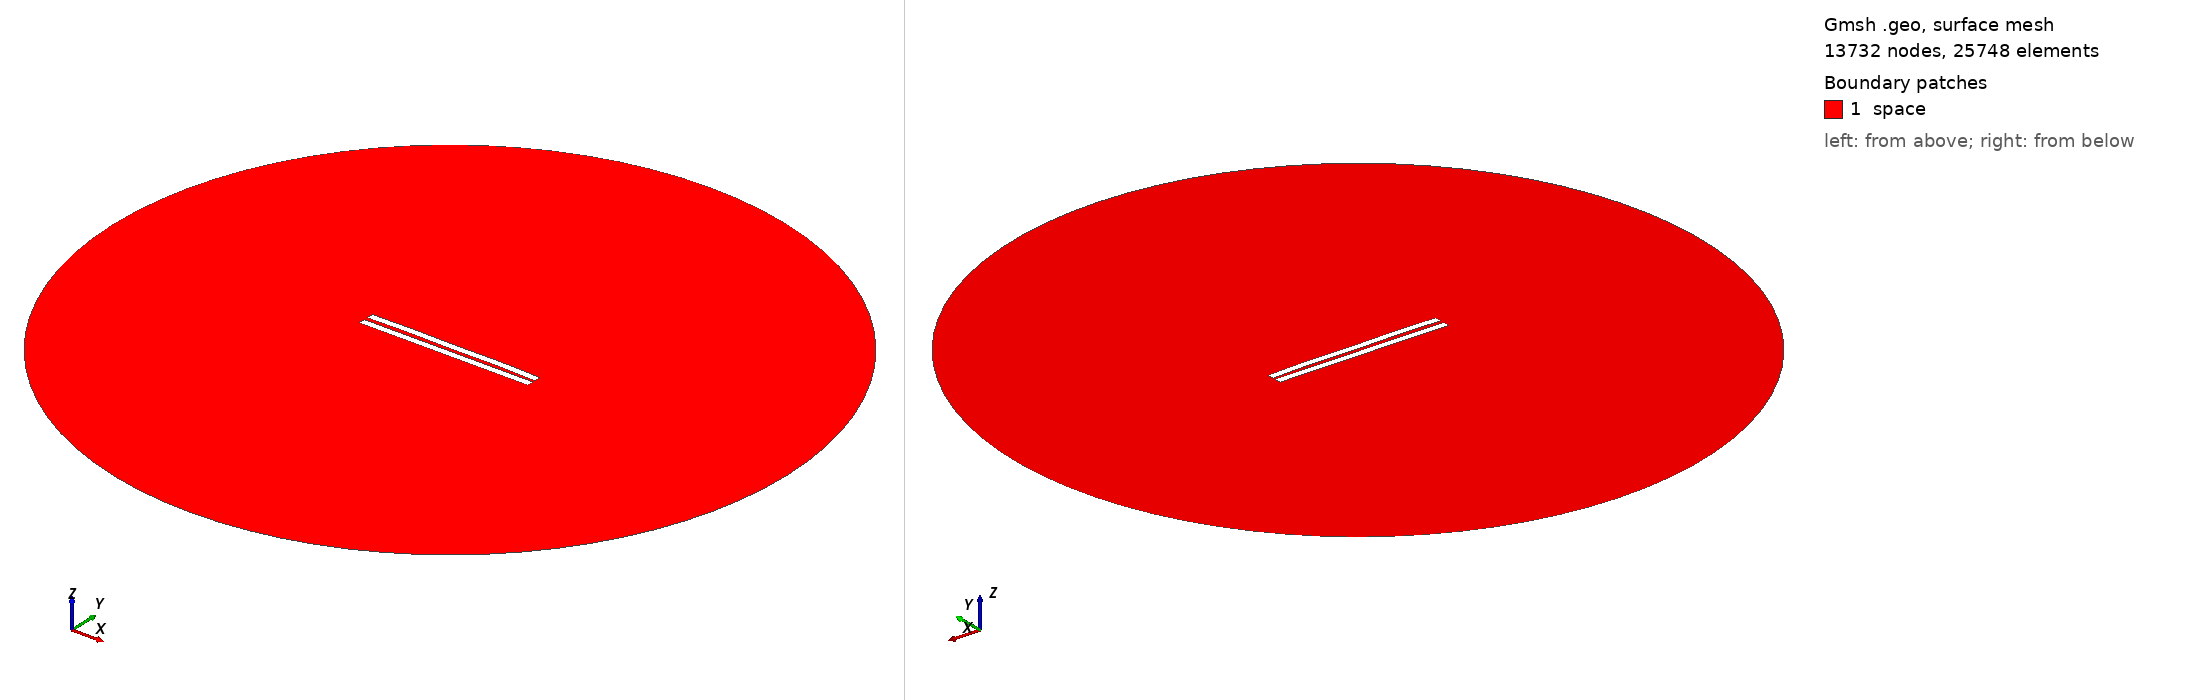

Gmsh geometry script, surface-meshed: 13732 nodes, 25748 surface elements. Boundary patches (legend numbers): 1 space. Left view from above one corner, right view from below the opposite corner. Legend entries are the model's physical surfaces. The drawing asked Gmsh for element sizes between 1% and 20% of the model's largest extent; the script's own settings can give other sizes.

=== 2615.geo (drawn) ===
//---------------------------------------
// Geometry kernel
//---------------------------------------

SetFactory("OpenCASCADE");



//---------------------------------------
// Parameters of the geometry
//---------------------------------------

// Overetch of the upper plate
overetch = 0.0;

// Distance between the plates
distance = 2.5;

// Discretization over the x axis (for the deformation)
nx = 50; 

// Length of the plate
L = 100 - overetch; 

// Number of modes
n = 4; 

// 1st mode coefficient
coeff(1) = -0.15;
beta(1) = 0.596864 * 3.1415926535 / L;

// 2nd mode coefficient
coeff(2) = 0.15;
beta(2) = 1.49418 * 3.1415926535 / L;

// 3rd mode coefficient
coeff(3) = 0.0;
beta(3) = 2.50025 * 3.1415926535 / L;

// 4th mode coefficient
coeff(4) = 0.15;
beta(4) = 3.49999 * 3.1415926535 / L;



//---------------------------------------
// Upper plate (deformed rectangle)
//---------------------------------------

// Coordiantes of the upper plate
xmin = -50;
xmax = 50 - overetch;

// Height of the upper plate
yheight = 4 - 2 * overetch;

// Indexes of the points
UpperID[] = {};
LowerID[] = {};
LeftID[] = {};
RightID[] = {};

// Point index
p = 1;

// Horizontal edges
For i In {1:nx}
    x = xmin + (i-1)*(xmax - xmin)/(nx-1);

    y_bottom = distance / 2 + overetch;
    For j In {1:n}
        C = (Cosh(beta(j)*L) + Cos(beta(j)*L)) / (Sinh(beta(j)*L) + Sin(beta(j)*L));
        y_bottom  = y_bottom + coeff(j) * (Cosh(beta(j)*(x+50)) - Cos(beta(j)*(x+50)) - C * (Sinh(beta(j)*(x+50)) - Sin(beta(j)*(x+50))));
    EndFor

    y_top = y_bottom + yheight;

    Point(p) = {x, y_top, 0, 1.0};
    UpperID[i] = p;
    p = p + 1;

    Point(p) = {x, y_bottom, 0, 1.0};
    LowerID[i] = p;
    p = p + 1;
EndFor

// Create point lists
UpperPts[] = {}; LowerPts[] = {};
For i In {1:nx}
  UpperPts[] += {UpperID[i]};
  LowerPts[] += {LowerID[i]};
EndFor

// Build splines
Spline(1) = {UpperPts[]};
Spline(2) = {LowerPts[]};
Line(3) = {LowerPts[nx-1], UpperPts[nx-1]};
Line(4) = {LowerPts[0], UpperPts[0]};

// Build the plane surface
Curve Loop(1) = {2, 3, -1, -4};
Plane Surface(1) = {1};



//---------------------------------------
// Lower plate (rectangle)
//---------------------------------------

// Vertices
Point(1001) = {-50, -1, 0, 1.0};
Point(1002) = { 50, -1, 0, 1.0};
Point(1003) = { 50,  -5, 0, 1.0};
Point(1004) = {-50,  -5, 0, 1.0};

// Edges
Line(5) = {1001, 1002};
Line(6) = {1002, 1003};
Line(7) = {1003, 1004};
Line(8) = {1004, 1001};

// Plane surface
Line Loop(2) = {5, 6, 7, 8};
Plane Surface(2) = {2}; 



//---------------------------------------
// Outer (fictious) boundary
//---------------------------------------

// Points
Point(1005) = {0, 0, 0};       // Center
Point(1006) = {200, 0, 0};     // Start point
Point(1007) = {0, 200, 0};     // 90 degrees
Point(1008) = {-200, 0, 0};    // 180 degrees
Point(1009) = {0, -200, 0};    // 270 degrees

// Circle arcs (each needs start, center, end)
Circle(9) = {1006, 1005, 1007};
Circle(10) = {1007, 1005, 1008};
Circle(11) = {1008, 1005, 1009};
Circle(12) = {1009, 1005, 1006};

// Plane surface for the entire domain
Curve Loop(3) = {9, 10, 11, 12};
Surface(3) = {3};

// Subtract the plates from the whole domain to obtain the actual domain where we want to solve the equations
BooleanDifference{ Surface{3}; Delete; }{ Surface{1}; Surface{2}; Delete; }




//---------------------------------------
// Transfinite Lines/Curves
//---------------------------------------

// Set the number of points on the boundaries
r = 7;

// Plates
Transfinite Curve {1, 2} = 50*r Using Progression 1;
Transfinite Curve {3, 4} = 2*r Using Progression 1;
Transfinite Line {5, 7} = 50*r Using Progression 1;
Transfinite Line {6, 8} = 2*r Using Progression 1;

// Outer boundary
Transfinite Line {9, 10, 11, 12} = 20 Using Progression 1;



//---------------------------------------
// Physical groups
//---------------------------------------                

// Physical curves (boundaries)
Physical Line("force_segment", 10) = {2};
Physical Line("upper_plate", 11) = {1, 3, 4};
Physical Line("lower_plate", 12) = {5, 6, 7, 8};
Physical Line("boundary", 20) = {9, 10, 11, 12};

// Physical Surfaces
Physical Surface("space", 30) = {3};



//---------------------------------------
// 6. Generate the Mesh
//---------------------------------------

// 2D mesh generation
Mesh 2;
